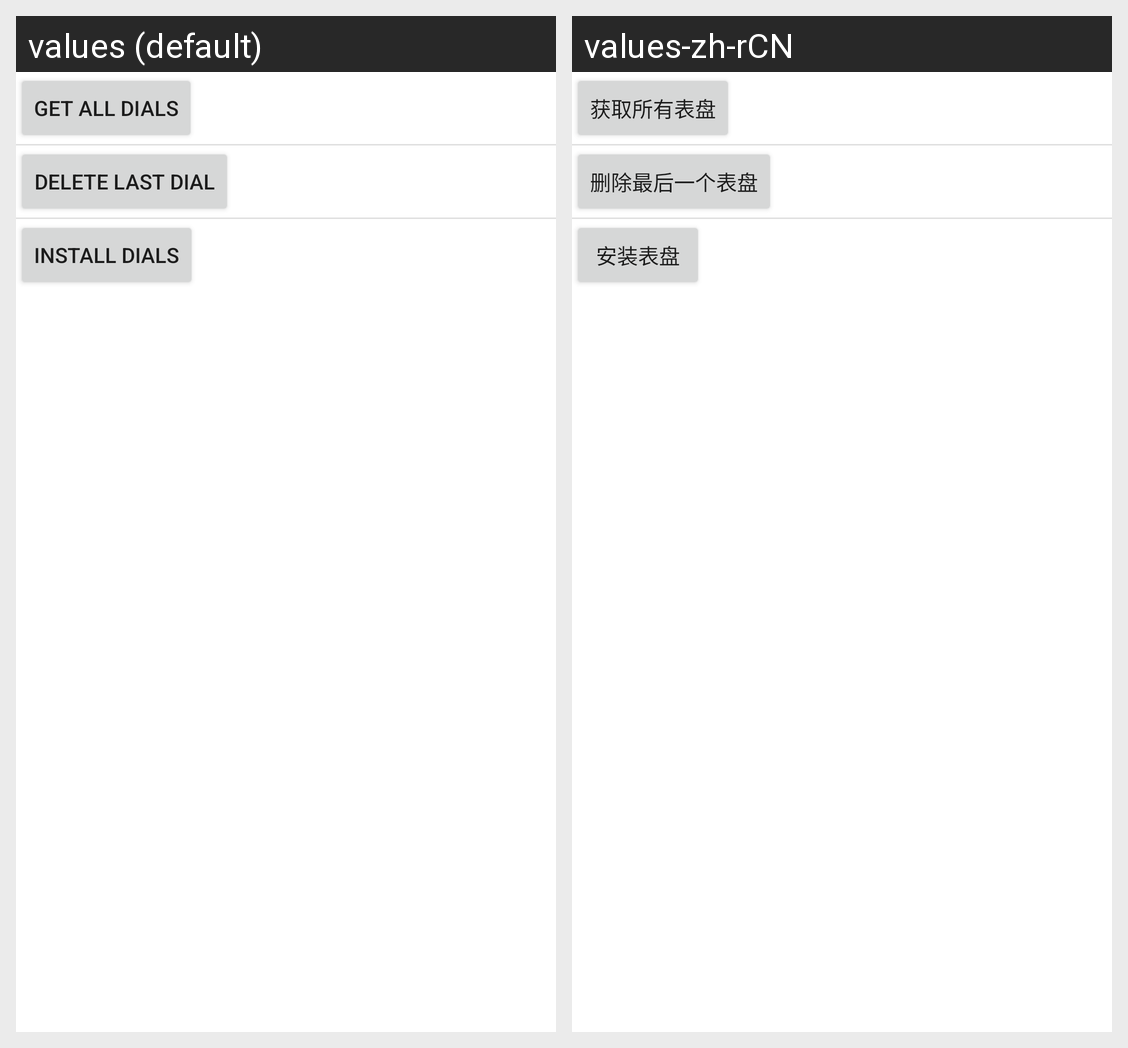

Here is an Android app screen in its default locale and in the app's own translations. Write out the translated-string differences for the strings that appear on this screen.
Android screen res/layout/activity_dial_base.xml rendered under 2 locales, left to right: values (default), values-zh-rCN. Device: Nexus 5 (rendered at 1080×1920; each locale shown at half size, 540×960, under a caption strip naming it); theme AppTheme.
Strings drawn on this screen, with the default value and each locale's value (text and hints the layout hard-codes, and strings that could not be matched under every locale, appear in the picture but are not listed):

dial_get_all
  values: Get all dials
  values-zh-rCN: 获取所有表盘

dial_delete_last
  values: Delete last dial
  values-zh-rCN: 删除最后一个表盘

dial_install
  values: Install dials
  values-zh-rCN: 安装表盘
